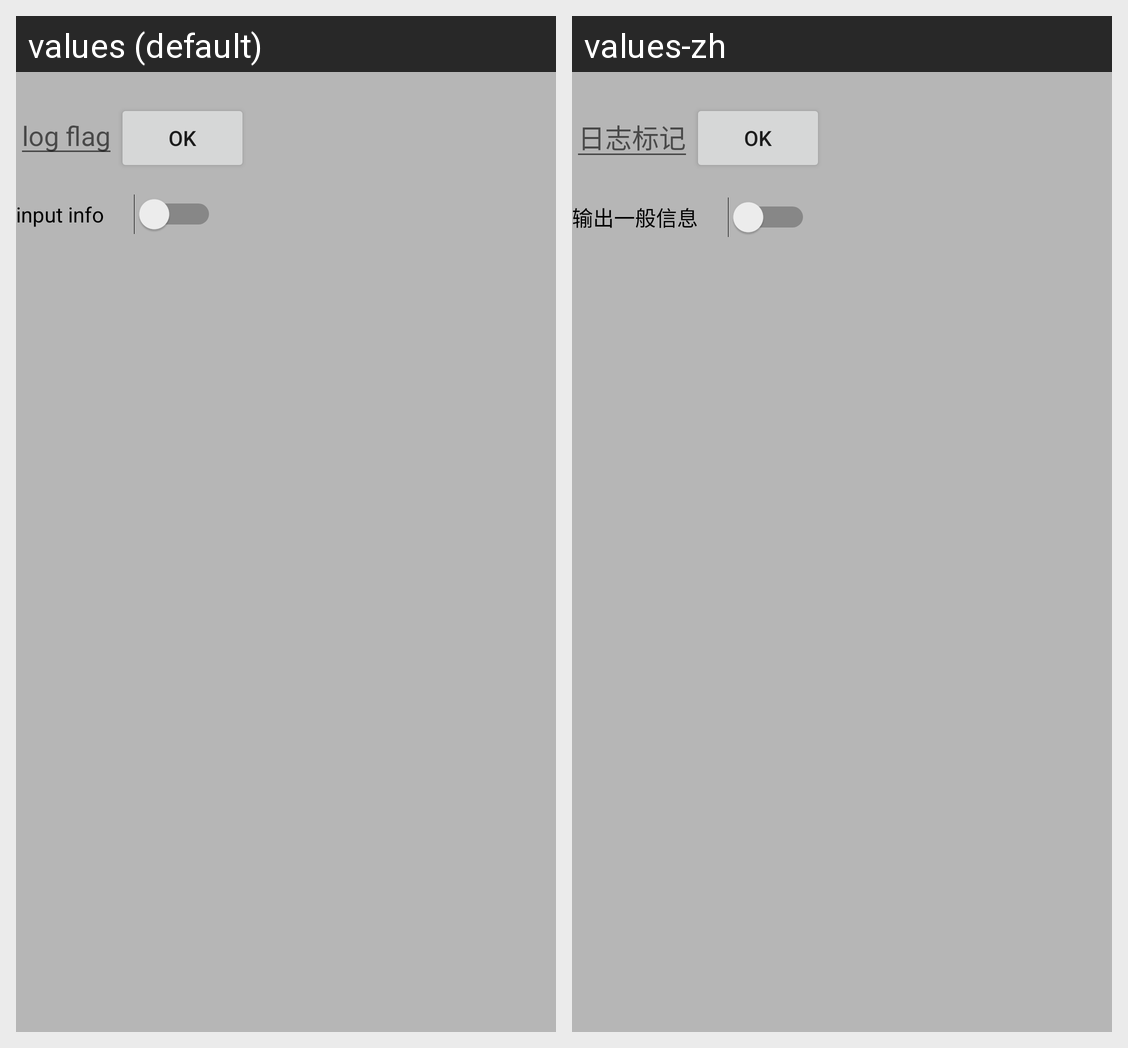

Translations of the strings shown on this Android screen, per locale in the grid:
Android screen res/layout/yl_common_activity_log_config.xml rendered under 2 locales, left to right: values (default), values-zh. Device: Nexus 5 (rendered at 1080×1920; each locale shown at half size, 540×960, under a caption strip naming it); theme yl_common_AppTheme.
Strings drawn on this screen, with the default value and each locale's value (text and hints the layout hard-codes, and strings that could not be matched under every locale, appear in the picture but are not listed):

yl_common_log_flag
  values: log flag
  values-zh: 日志标记

yl_common_log_info
  values: input info
  values-zh: 输出一般信息
